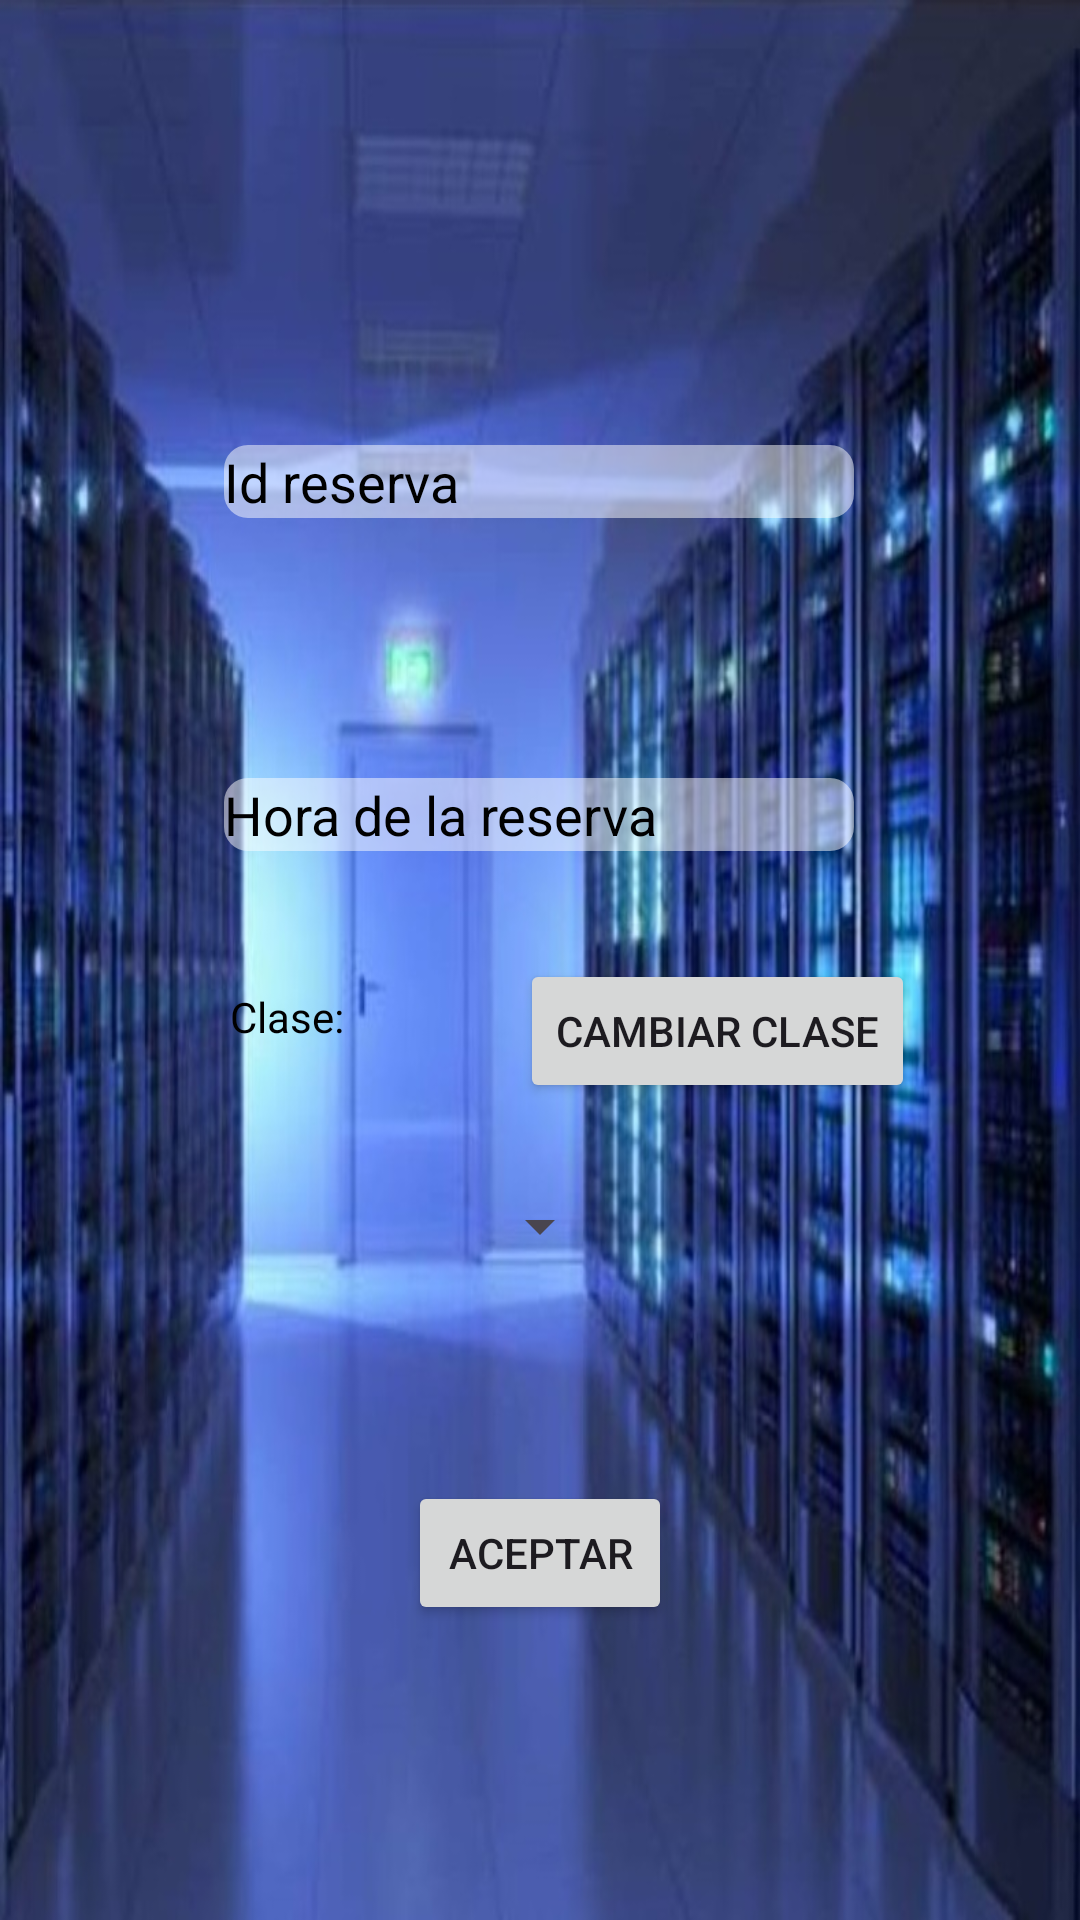

Here is an Android app screen rendered from its layout file. Give the layout XML and the strings, colors and styles it references.
<!-- AndroidManifest.xml: application theme Theme.Virtuula -->
<!-- res/layout/fragment_create_booking.xml -->
<layout
    xmlns:android="http://schemas.android.com/apk/res/android"
    xmlns:app="http://schemas.android.com/apk/res-auto"
    xmlns:tools="http://schemas.android.com/tools">
    <androidx.constraintlayout.widget.ConstraintLayout
        android:layout_width="match_parent"
        android:layout_height="match_parent"
        android:background="@drawable/fondo"
        tools:context=".CreateBookingFragment">

        <EditText
            android:id="@+id/etReservaId"
            android:layout_width="wrap_content"
            android:layout_height="wrap_content"
            android:ems="10"
            android:inputType="text"
            android:background="@drawable/edittext_background"
            android:hint="Id reserva"
            android:textColorHint="@color/black"
            app:layout_constraintBottom_toBottomOf="parent"
            app:layout_constraintEnd_toEndOf="parent"
            app:layout_constraintHorizontal_bias="0.497"
            app:layout_constraintStart_toStartOf="parent"
            app:layout_constraintTop_toTopOf="parent"
            app:layout_constraintVertical_bias="0.241" />

        <EditText
            android:id="@+id/etHoraReserva"
            android:layout_width="wrap_content"
            android:layout_height="wrap_content"
            android:ems="10"
            android:inputType="text"
            android:background="@drawable/edittext_background"
            android:hint="Hora de la reserva"
            android:textColorHint="@color/black"
            android:focusable="false"
            android:clickable="true"
            app:layout_constraintBottom_toBottomOf="parent"
            app:layout_constraintEnd_toEndOf="parent"
            app:layout_constraintHorizontal_bias="0.497"
            app:layout_constraintStart_toStartOf="parent"
            app:layout_constraintTop_toTopOf="parent"
            app:layout_constraintVertical_bias="0.421" />

        <Button
            android:id="@+id/btnAceptarReserva"
            android:layout_width="wrap_content"
            android:layout_height="wrap_content"
            android:text="Aceptar"
            app:layout_constraintBottom_toBottomOf="parent"
            app:layout_constraintEnd_toEndOf="parent"
            app:layout_constraintStart_toStartOf="parent"
            app:layout_constraintTop_toTopOf="parent"
            app:layout_constraintVertical_bias="0.834" />

        <TextView
            android:id="@+id/tvClaseReserva"
            android:layout_width="80dp"
            android:layout_height="28dp"
            android:text="Clase: "
            android:textColor="@color/black"
            app:layout_constraintBottom_toBottomOf="parent"
            app:layout_constraintEnd_toEndOf="parent"
            app:layout_constraintHorizontal_bias="0.274"
            app:layout_constraintStart_toStartOf="parent"
            app:layout_constraintTop_toTopOf="parent"
            app:layout_constraintVertical_bias="0.538" />

        <Button
            android:id="@+id/btnCambiarClaseReserva"
            android:layout_width="wrap_content"
            android:layout_height="wrap_content"
            android:text="Cambiar clase"
            app:layout_constraintBottom_toBottomOf="parent"
            app:layout_constraintEnd_toEndOf="parent"
            app:layout_constraintHorizontal_bias="0.759"
            app:layout_constraintStart_toStartOf="parent"
            app:layout_constraintTop_toTopOf="parent"
            app:layout_constraintVertical_bias="0.54" />

        <Spinner
            android:id="@+id/spinner"
            android:layout_width="wrap_content"
            android:ems="15"
            android:layout_height="wrap_content"
            app:layout_constraintBottom_toTopOf="@+id/btnAceptarReserva"
            app:layout_constraintEnd_toEndOf="parent"
            app:layout_constraintStart_toStartOf="parent"
            app:layout_constraintTop_toBottomOf="@+id/etHoraReserva"
            app:layout_constraintVertical_bias="0.608" />
    </androidx.constraintlayout.widget.ConstraintLayout>
</layout>
<!-- resources referenced by this layout -->
<resources>
  <!-- drawable edittext_background (drawable) -->
  <?xml version="1.0" encoding="utf-8"?>
  <shape xmlns:android="http://schemas.android.com/apk/res/android">
      <solid android:color="#80FFFFFF"/> 
      <corners android:radius="8dp"/> 
  </shape>
  <!-- drawable fondo: png bitmap (drawable, 119942 bytes) -->
  <style name="Theme.Virtuula" parent="Base.Theme.Virtuula" />
  <style name="Base.Theme.Virtuula" parent="Theme.Material3.DayNight.NoActionBar">
          
          
      </style>
  <!-- not gathered from this repository: default colours our renderer supplied (Android Studio template values) -->
  <color name="black">#FF000000</color>
</resources>
